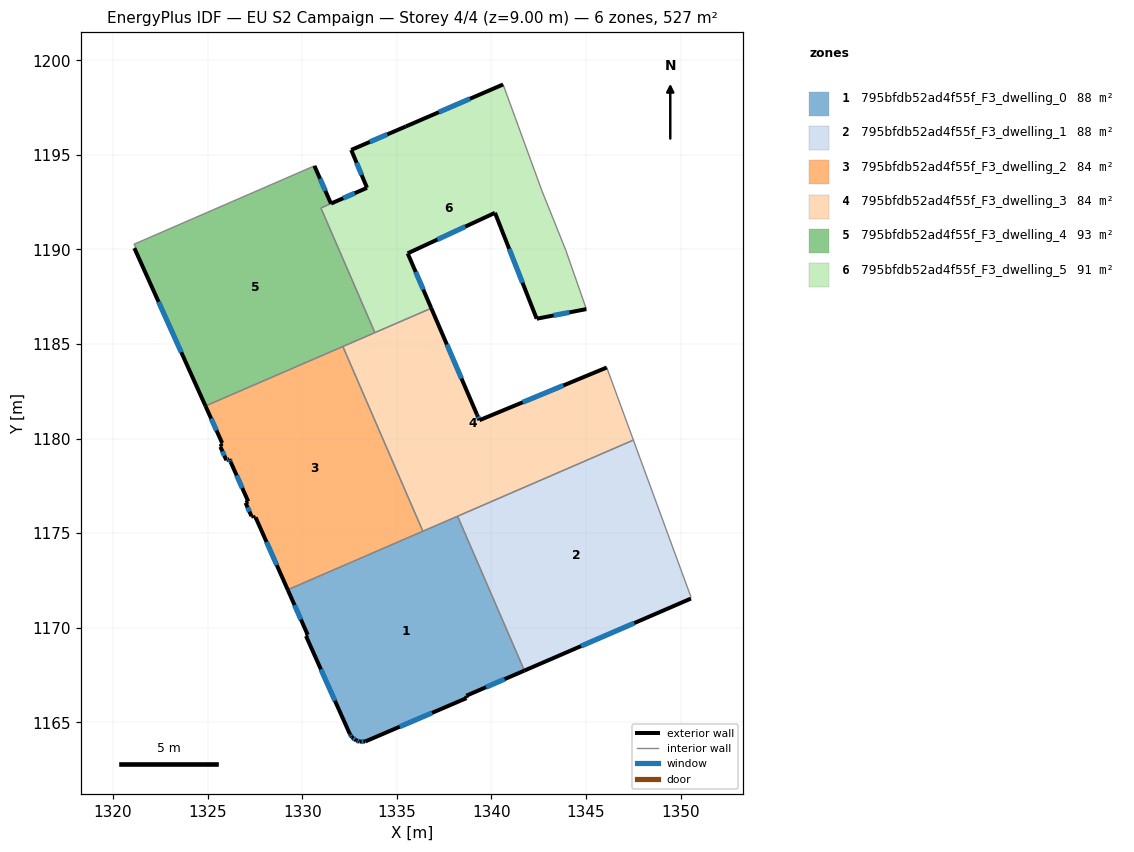
=== STOREY PLAN SPEC (per zone: floor XY polygon, exterior-wall plan segments, windows/doors) ===
zone 1: 795bfdb52ad4f55f_F3_dwelling_0  (87.9 m²)
  floor: (1338.21, 1175.90) (1341.75, 1167.74) (1338.68, 1166.41) (1338.69, 1166.28) (1333.33, 1163.99) (1333.04, 1163.98) (1332.86, 1164.04) (1332.62, 1164.22) (1332.52, 1164.38) (1330.20, 1169.57) (1330.29, 1169.63) (1329.23, 1172.01)
  exterior wall: (1338.68, 1166.41) – (1341.75, 1167.74)  [3.3 m]
    window: (1339.72, 1166.86) – (1340.70, 1167.28)  [1.0 m²]
  exterior wall: (1338.69, 1166.28) – (1338.68, 1166.41)  [0.1 m]
  exterior wall: (1333.33, 1163.99) – (1338.69, 1166.28)  [5.8 m]
    window: (1335.15, 1164.77) – (1336.86, 1165.50)  [1.8 m²]
  exterior wall: (1333.04, 1163.98) – (1333.33, 1163.99)  [0.3 m]
    window: (1333.14, 1163.98) – (1333.23, 1163.99)  [0.1 m²]
  exterior wall: (1332.86, 1164.04) – (1333.04, 1163.98)  [0.2 m]
    window: (1332.92, 1164.02) – (1332.98, 1164.00)  [0.1 m²]
  exterior wall: (1332.62, 1164.22) – (1332.86, 1164.04)  [0.3 m]
    window: (1332.70, 1164.16) – (1332.78, 1164.10)  [0.1 m²]
  exterior wall: (1332.52, 1164.38) – (1332.62, 1164.22)  [0.2 m]
    window: (1332.56, 1164.32) – (1332.59, 1164.27)  [0.1 m²]
  exterior wall: (1330.20, 1169.57) – (1332.52, 1164.38)  [5.7 m]
    window: (1330.99, 1167.80) – (1331.73, 1166.14)  [1.7 m²]
  exterior wall: (1330.29, 1169.63) – (1330.20, 1169.57)  [0.1 m]
  exterior wall: (1329.23, 1172.01) – (1330.29, 1169.63)  [2.6 m]
    window: (1329.59, 1171.20) – (1329.93, 1170.44)  [0.8 m²]
  interior walls: 3
zone 2: 795bfdb52ad4f55f_F3_dwelling_1  (87.8 m²)
  floor: (1347.51, 1179.92) (1350.54, 1171.66) (1350.55, 1171.54) (1341.75, 1167.74) (1338.21, 1175.90)
  exterior wall: (1341.75, 1167.74) – (1350.55, 1171.54)  [9.6 m]
    window: (1344.74, 1169.03) – (1347.55, 1170.25)  [2.9 m²]
  interior walls: 4
zone 3: 795bfdb52ad4f55f_F3_dwelling_2  (83.8 m²)
  floor: (1332.15, 1184.87) (1336.38, 1175.10) (1329.23, 1172.01) (1327.54, 1175.84) (1327.44, 1175.82) (1327.39, 1175.92) (1327.32, 1175.90) (1327.01, 1176.61) (1327.15, 1176.68) (1326.22, 1178.76) (1326.15, 1178.92) (1325.99, 1178.86) (1325.68, 1179.57) (1325.73, 1179.60) (1325.70, 1179.72) (1325.77, 1179.77) (1324.89, 1181.72)
  exterior wall: (1327.44, 1175.82) – (1327.54, 1175.84)  [0.1 m]
  exterior wall: (1327.39, 1175.92) – (1327.44, 1175.82)  [0.1 m]
  exterior wall: (1327.32, 1175.90) – (1327.39, 1175.92)  [0.1 m]
  exterior wall: (1327.01, 1176.61) – (1327.32, 1175.90)  [0.8 m]
    window: (1327.11, 1176.37) – (1327.21, 1176.14)  [0.2 m²]
  exterior wall: (1327.15, 1176.68) – (1327.01, 1176.61)  [0.2 m]
  exterior wall: (1326.22, 1178.76) – (1327.15, 1176.68)  [2.3 m]
    window: (1326.53, 1178.05) – (1326.83, 1177.39)  [0.7 m²]
  exterior wall: (1326.15, 1178.92) – (1326.22, 1178.76)  [0.2 m]
    window: (1326.17, 1178.86) – (1326.20, 1178.81)  [0.1 m²]
  exterior wall: (1325.99, 1178.86) – (1326.15, 1178.92)  [0.2 m]
    window: (1326.04, 1178.88) – (1326.10, 1178.89)  [0.1 m²]
  exterior wall: (1325.68, 1179.57) – (1325.99, 1178.86)  [0.8 m]
    window: (1325.78, 1179.33) – (1325.88, 1179.10)  [0.2 m²]
  exterior wall: (1325.73, 1179.60) – (1325.68, 1179.57)  [0.1 m]
  exterior wall: (1325.70, 1179.72) – (1325.73, 1179.60)  [0.1 m]
  exterior wall: (1325.77, 1179.77) – (1325.70, 1179.72)  [0.1 m]
  exterior wall: (1324.89, 1181.72) – (1325.77, 1179.77)  [2.1 m]
    window: (1325.19, 1181.06) – (1325.47, 1180.43)  [0.7 m²]
  exterior wall: (1327.54, 1175.84) – (1329.23, 1172.01)  [4.2 m]
    window: (1328.11, 1174.54) – (1328.66, 1173.31)  [1.3 m²]
  interior walls: 3
zone 4: 795bfdb52ad4f55f_F3_dwelling_3  (83.8 m²)
  floor: (1346.10, 1183.76) (1347.51, 1179.92) (1336.38, 1175.10) (1332.15, 1184.87) (1336.82, 1186.89) (1339.24, 1181.26) (1339.37, 1180.97)
  exterior wall: (1339.24, 1181.26) – (1336.82, 1186.89)  [6.1 m]
    window: (1338.42, 1183.18) – (1337.65, 1184.98)  [1.9 m²]
  exterior wall: (1339.37, 1180.97) – (1339.24, 1181.26)  [0.3 m]
    window: (1339.33, 1181.07) – (1339.29, 1181.16)  [0.1 m²]
  exterior wall: (1346.10, 1183.76) – (1339.37, 1180.97)  [7.3 m]
    window: (1343.81, 1182.81) – (1341.66, 1181.92)  [2.2 m²]
  interior walls: 6
zone 5: 795bfdb52ad4f55f_F3_dwelling_4  (93.2 m²)
  floor: (1331.52, 1192.42) (1330.99, 1192.19) (1333.84, 1185.60) (1324.89, 1181.72) (1321.13, 1190.07) (1321.20, 1190.11) (1321.11, 1190.28) (1330.65, 1194.42)
  exterior wall: (1331.52, 1192.42) – (1330.65, 1194.42)  [2.2 m]
    window: (1331.22, 1193.10) – (1330.94, 1193.74)  [0.7 m²]
  exterior wall: (1321.13, 1190.07) – (1324.89, 1181.72)  [9.2 m]
    window: (1322.41, 1187.23) – (1323.61, 1184.56)  [2.8 m²]
  interior walls: 7
zone 6: 795bfdb52ad4f55f_F3_dwelling_5  (90.7 m²)
  floor: (1340.62, 1198.72) (1342.68, 1193.09) (1343.93, 1189.96) (1345.02, 1186.85) (1342.40, 1186.34) (1340.19, 1191.94) (1335.57, 1189.79) (1336.82, 1186.89) (1333.84, 1185.60) (1330.99, 1192.19) (1333.43, 1193.26) (1332.59, 1195.26) (1335.48, 1196.50)
  exterior wall: (1340.62, 1198.72) – (1335.48, 1196.50)  [5.6 m]
    window: (1338.87, 1197.97) – (1337.23, 1197.26)  [1.7 m²]
  exterior wall: (1342.40, 1186.34) – (1345.02, 1186.85)  [2.7 m]
    window: (1343.29, 1186.51) – (1344.13, 1186.67)  [0.8 m²]
  exterior wall: (1340.19, 1191.94) – (1342.40, 1186.34)  [6.0 m]
    window: (1340.94, 1190.03) – (1341.65, 1188.24)  [1.8 m²]
  exterior wall: (1335.57, 1189.79) – (1340.19, 1191.94)  [5.1 m]
    window: (1337.15, 1190.52) – (1338.62, 1191.21)  [1.6 m²]
  exterior wall: (1336.82, 1186.89) – (1335.57, 1189.79)  [3.2 m]
    window: (1336.40, 1187.88) – (1336.00, 1188.81)  [1.0 m²]
  exterior wall: (1333.43, 1193.26) – (1331.53, 1192.43)  [2.1 m]
    window: (1332.78, 1192.98) – (1332.17, 1192.71)  [0.6 m²]
  exterior wall: (1332.59, 1195.26) – (1333.43, 1193.26)  [2.2 m]
    window: (1332.87, 1194.58) – (1333.14, 1193.94)  [0.7 m²]
  exterior wall: (1335.48, 1196.50) – (1332.59, 1195.26)  [3.1 m]
    window: (1334.50, 1196.08) – (1333.57, 1195.68)  [1.0 m²]
  interior walls: 6

=== DERIVED (storey summary) ===
Building: EU S2 Campaign
Storey: 4 of 4  (floor level z = 9.00 m)
Storey gross floor area: 527.1 m²
Zones on this storey: 6
  - 795bfdb52ad4f55f_F3_dwelling_0: floor 87.9 m²; exterior wall 18.7 m (56.0 m²); 8 window(s) 5.6 m²; WWR 10.1%
  - 795bfdb52ad4f55f_F3_dwelling_1: floor 87.8 m²; exterior wall 9.6 m (28.8 m²); 1 window(s) 2.9 m²; WWR 10.2%
  - 795bfdb52ad4f55f_F3_dwelling_2: floor 83.8 m²; exterior wall 11.2 m (33.7 m²); 7 window(s) 3.2 m²; WWR 9.6%
  - 795bfdb52ad4f55f_F3_dwelling_3: floor 83.8 m²; exterior wall 13.7 m (41.2 m²); 3 window(s) 4.2 m²; WWR 10.2%
  - 795bfdb52ad4f55f_F3_dwelling_4: floor 93.2 m²; exterior wall 11.3 m (34.0 m²); 2 window(s) 3.5 m²; WWR 10.2%
  - 795bfdb52ad4f55f_F3_dwelling_5: floor 90.7 m²; exterior wall 29.9 m (89.8 m²); 8 window(s) 9.2 m²; WWR 10.2%
Zone adjacency (shared interzone walls):
  - 795bfdb52ad4f55f_F3_dwelling_0 ↔ 795bfdb52ad4f55f_F3_dwelling_1
  - 795bfdb52ad4f55f_F3_dwelling_0 ↔ 795bfdb52ad4f55f_F3_dwelling_2
  - 795bfdb52ad4f55f_F3_dwelling_0 ↔ 795bfdb52ad4f55f_F3_dwelling_3
  - 795bfdb52ad4f55f_F3_dwelling_1 ↔ 795bfdb52ad4f55f_F3_dwelling_3
  - 795bfdb52ad4f55f_F3_dwelling_2 ↔ 795bfdb52ad4f55f_F3_dwelling_3
  - 795bfdb52ad4f55f_F3_dwelling_2 ↔ 795bfdb52ad4f55f_F3_dwelling_4
  - 795bfdb52ad4f55f_F3_dwelling_3 ↔ 795bfdb52ad4f55f_F3_dwelling_4
  - 795bfdb52ad4f55f_F3_dwelling_3 ↔ 795bfdb52ad4f55f_F3_dwelling_5
  - 795bfdb52ad4f55f_F3_dwelling_4 ↔ 795bfdb52ad4f55f_F3_dwelling_5